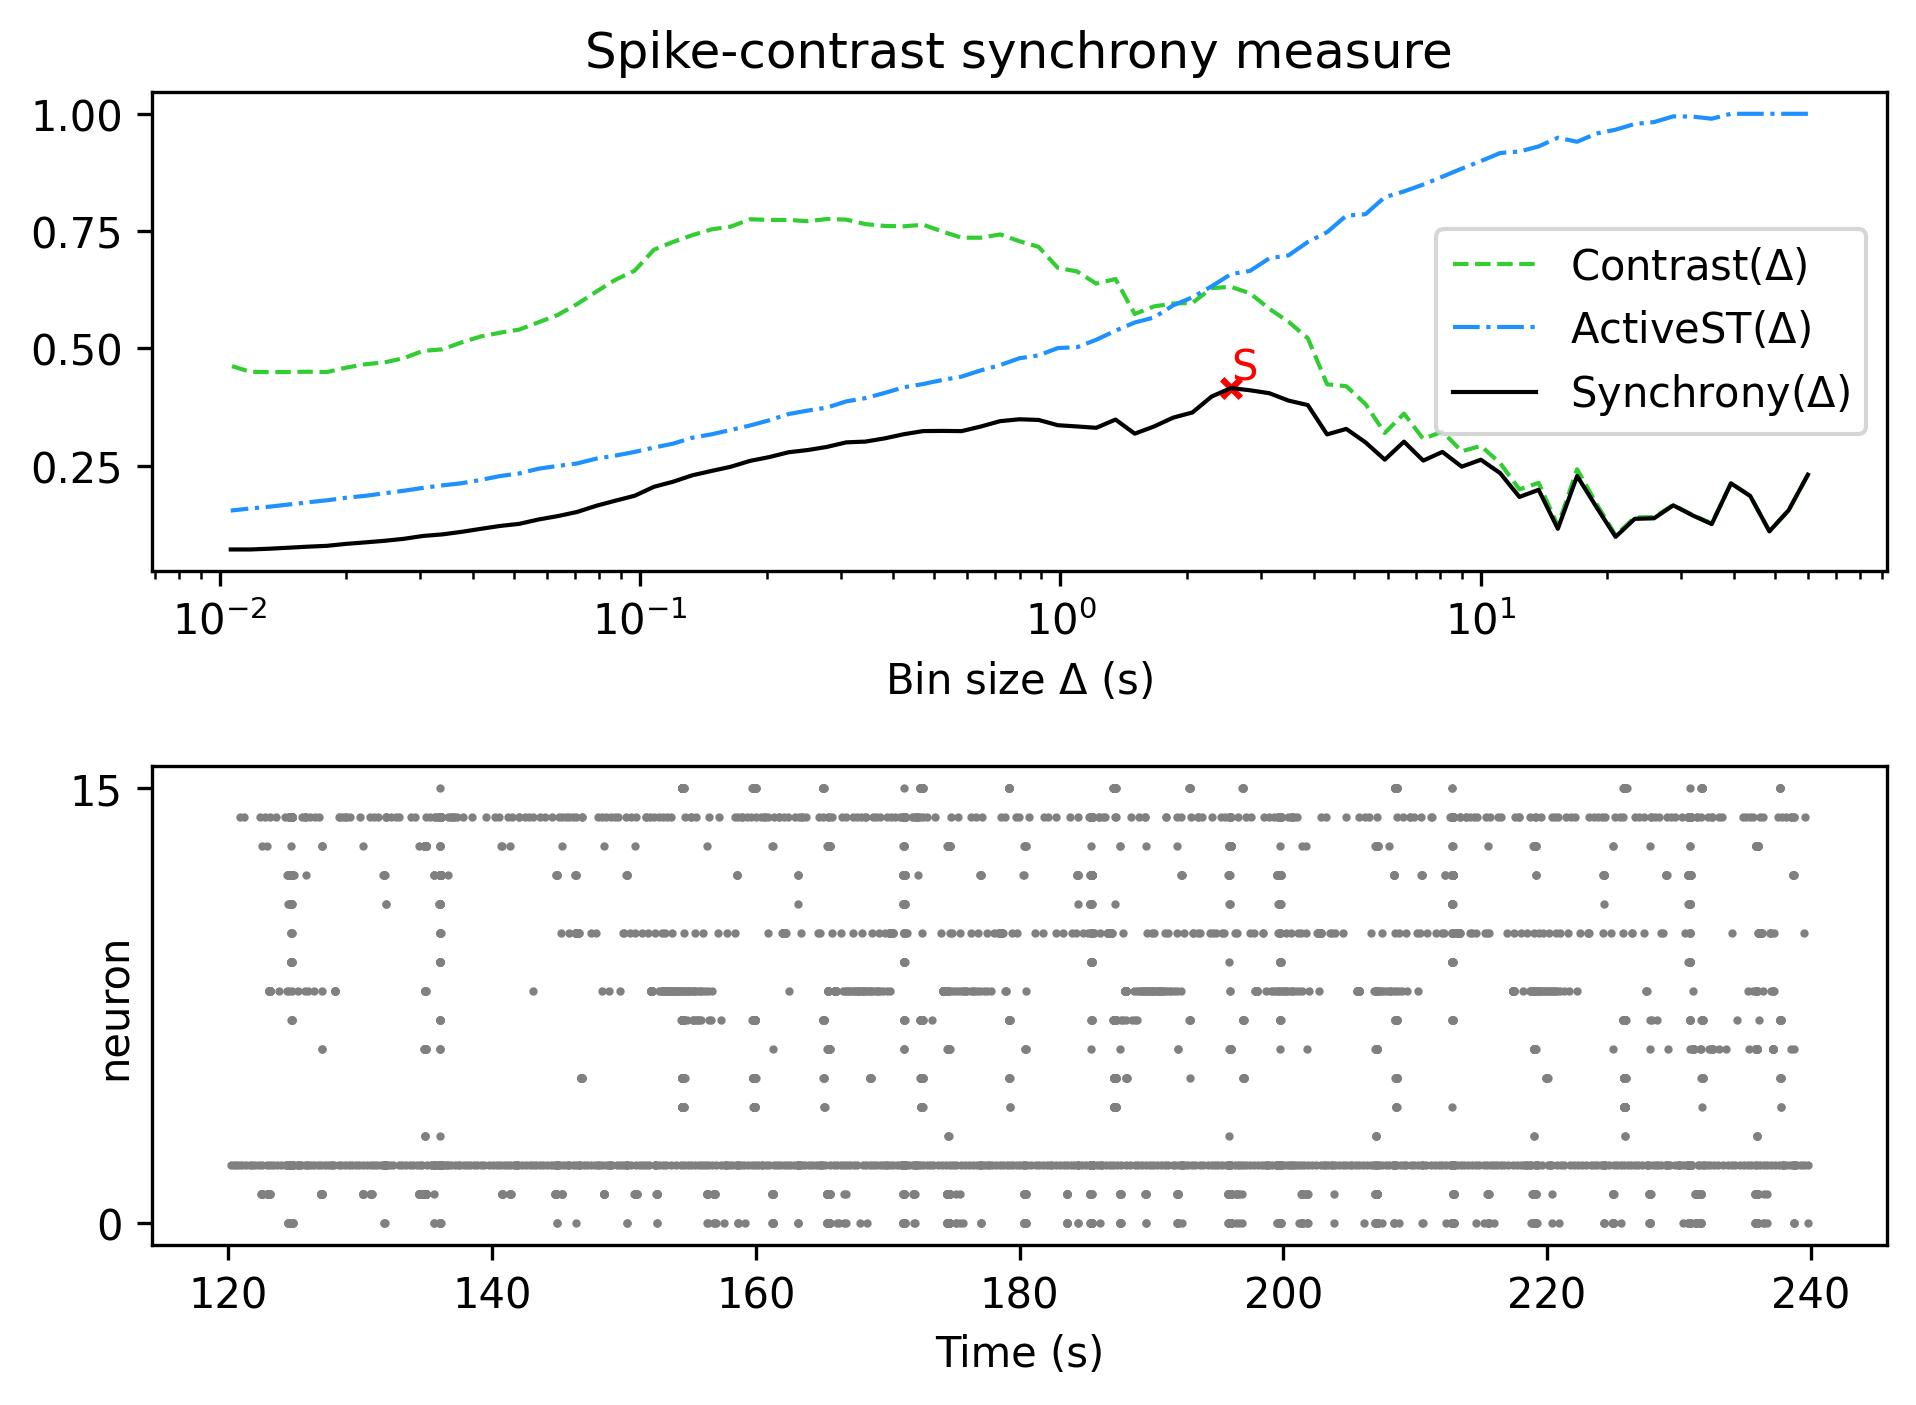

Values plotted in this chart, from the file beside it:
, Spike-contrast (60.0 s), Spike-contrast (54.0 s), Spike-contrast (48.6 s), Spike-contrast (43.74 s), Spike-contrast (39.366 s), Spike-contrast (35.429 s), Spike-contrast (31.886 s), Spike-contrast (28.698 s), Spike-contrast (25.828 s), Spike-contrast (23.245 s), Spike-contrast (20.921 s), Spike-contrast (18.829 s), Spike-contrast (16.946 s), Spike-contrast (15.251 s), Spike-contrast (13.726 s), Spike-contrast (12.353 s), Spike-contrast (11.118 s), Spike-contrast (10.006 s), Spike-contrast (9.006 s), Spike-contrast (8.105 s), Spike-contrast (7.295 s), Spike-contrast (6.565 s), Spike-contrast (5.909 s)
0, 0.2308, 0.1551, 0.1102, 0.1856, 0.2124, 0.1256, 0.1443, 0.1655, 0.1379, 0.1368, 0.09835, 0.1623, 0.228, 0.1156, 0.1986, 0.1834, 0.2341, 0.2627, 0.2479, 0.2794, 0.2609, 0.3012, 0.2629
